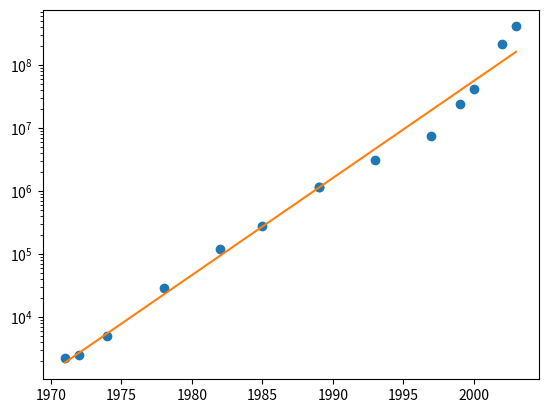

Source code (Python):
import numpy as np
import sympy as sp
from matplotlib import pyplot as plt

data = np.array(
    [
        [1971, 2250.0],
        [1972, 2500.0],
        [1974, 5000.0],
        [1978, 29000.0],
        [1982, 120000.0],
        [1985, 275000.0],
        [1989, 1180000.0],
        [1989, 1180000.0],
        [1993, 3100000.0],
        [1997, 7500000.0],
        [1999, 24000000.0],
        [2000, 42000000.0],
        [2002, 220000000.0],
        [2003, 410000000.0],
    ]
)


x = data[:, 0]
y = data[:, 1]
log_y = np.log10(y)

lambda_fit = np.polyfit(x - 1970, log_y, 1)

plt.semilogy(x, y, "o", label="Daten")
plt.semilogy(x, 10 ** (lambda_fit[0] * (x - 1970) + lambda_fit[1]))
plt.show()


t = sp.symbols("t")
f = np.array([1, (t - 1970)])

A = np.zeros((14, 2))

for i in range(0, 14, 1):
    for j in range(0, 2, 1):
        A[i][j] = sp.sympify(f[j]).subs(t, x[i])


def a_qr(A, log_y):
    Q, R = np.linalg.qr(A)
    return np.linalg.solve(R, Q.T @ log_y)


lambda_ = a_qr(A, log_y)

print("Im jahr 2015: ", 10 ** (lambda_[0] + lambda_[1] * (2015 - 1970)))

# O_0 beschreibt den Startwert und O_1 beschreibt den Anstieg der Transistoren. Wenn O_1 ungefähr 0.5 ist, dann würde es dem Moore'schen Gesetz entsprechen.
